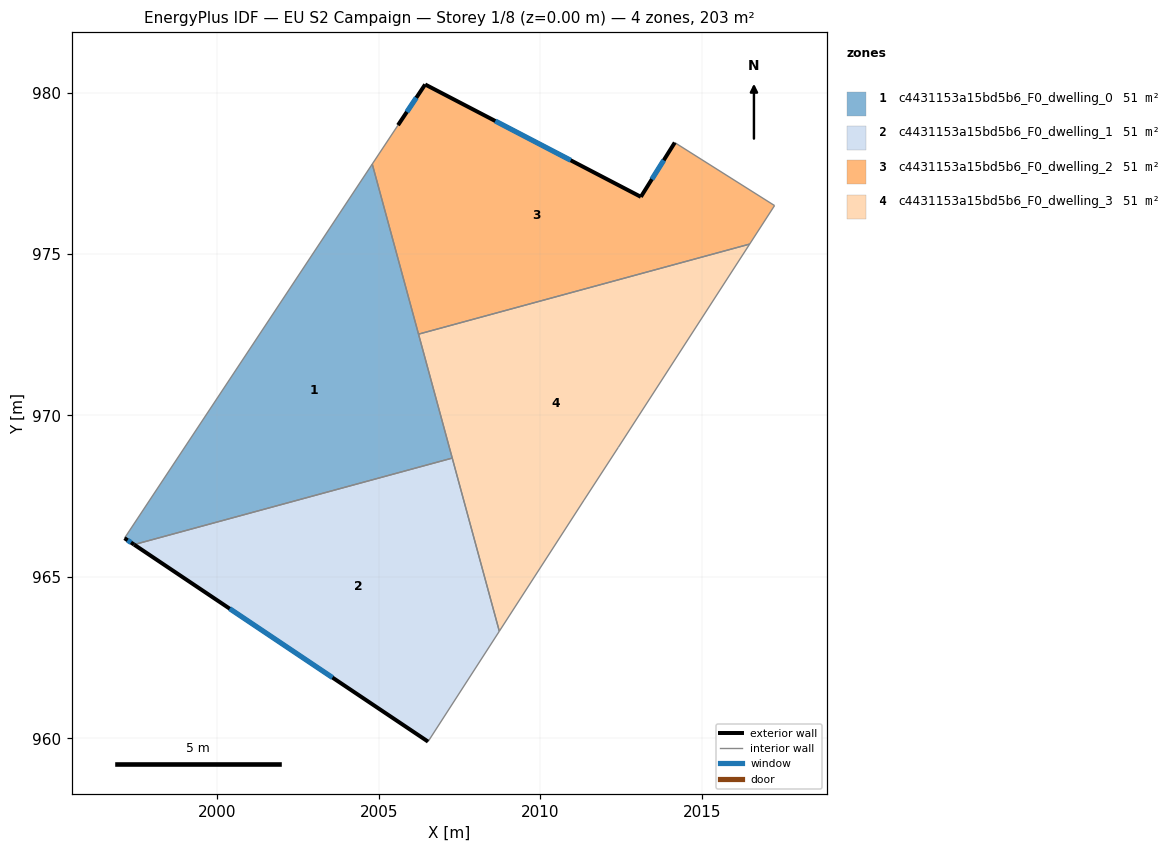
=== STOREY PLAN SPEC (per zone: floor XY polygon, exterior-wall plan segments, windows/doors) ===
zone 1: c4431153a15bd5b6_F0_dwelling_0  (50.7 m²)
  floor: (2004.80, 977.79) (2007.28, 968.68) (1997.43, 966.00) (1997.13, 966.20)
  exterior wall: (1997.13, 966.20) – (1997.43, 966.00)  [0.4 m]
    window: (1997.22, 966.14) – (1997.33, 966.07)  [0.1 m²]
  interior walls: 4
zone 2: c4431153a15bd5b6_F0_dwelling_1  (50.7 m²)
  floor: (2007.28, 968.68) (2008.73, 963.32) (2006.53, 959.90) (1997.43, 966.00)
  exterior wall: (1997.43, 966.00) – (2006.53, 959.90)  [11.0 m]
    window: (2000.39, 964.02) – (2003.57, 961.88)  [4.0 m²]
  interior walls: 3
zone 3: c4431153a15bd5b6_F0_dwelling_2  (50.7 m²)
  floor: (2014.17, 978.45) (2017.26, 976.50) (2016.49, 975.31) (2006.23, 972.52) (2004.80, 977.79) (2005.60, 978.99) (2006.44, 980.25) (2013.12, 976.77)
  exterior wall: (2013.12, 976.77) – (2006.44, 980.25)  [7.5 m]
    window: (2010.95, 977.90) – (2008.61, 979.12)  [2.8 m²]
  exterior wall: (2014.17, 978.45) – (2013.12, 976.77)  [2.0 m]
    window: (2013.83, 977.90) – (2013.46, 977.32)  [0.7 m²]
  exterior wall: (2006.44, 980.25) – (2005.60, 978.99)  [1.5 m]
    window: (2006.16, 979.84) – (2005.87, 979.40)  [0.6 m²]
  interior walls: 5
zone 4: c4431153a15bd5b6_F0_dwelling_3  (50.7 m²)
  floor: (2016.49, 975.31) (2012.42, 969.01) (2011.36, 967.38) (2008.73, 963.32) (2006.23, 972.52)
  interior walls: 6

=== DERIVED (storey summary) ===
Building: EU S2 Campaign
Storey: 1 of 8  (floor level z = 0.00 m)
Storey gross floor area: 202.6 m²
Zones on this storey: 4
  - c4431153a15bd5b6_F0_dwelling_0: floor 50.7 m²; exterior wall 0.4 m (1.1 m²); 1 window(s) 0.1 m²; WWR 12.2%
  - c4431153a15bd5b6_F0_dwelling_1: floor 50.7 m²; exterior wall 11.0 m (32.9 m²); 1 window(s) 4.0 m²; WWR 12.2%
  - c4431153a15bd5b6_F0_dwelling_2: floor 50.7 m²; exterior wall 11.0 m (33.1 m²); 3 window(s) 4.0 m²; WWR 12.2%
  - c4431153a15bd5b6_F0_dwelling_3: floor 50.7 m²
Zone adjacency (shared interzone walls):
  - c4431153a15bd5b6_F0_dwelling_0 ↔ c4431153a15bd5b6_F0_dwelling_1
  - c4431153a15bd5b6_F0_dwelling_0 ↔ c4431153a15bd5b6_F0_dwelling_2
  - c4431153a15bd5b6_F0_dwelling_0 ↔ c4431153a15bd5b6_F0_dwelling_3
  - c4431153a15bd5b6_F0_dwelling_1 ↔ c4431153a15bd5b6_F0_dwelling_3
  - c4431153a15bd5b6_F0_dwelling_2 ↔ c4431153a15bd5b6_F0_dwelling_3